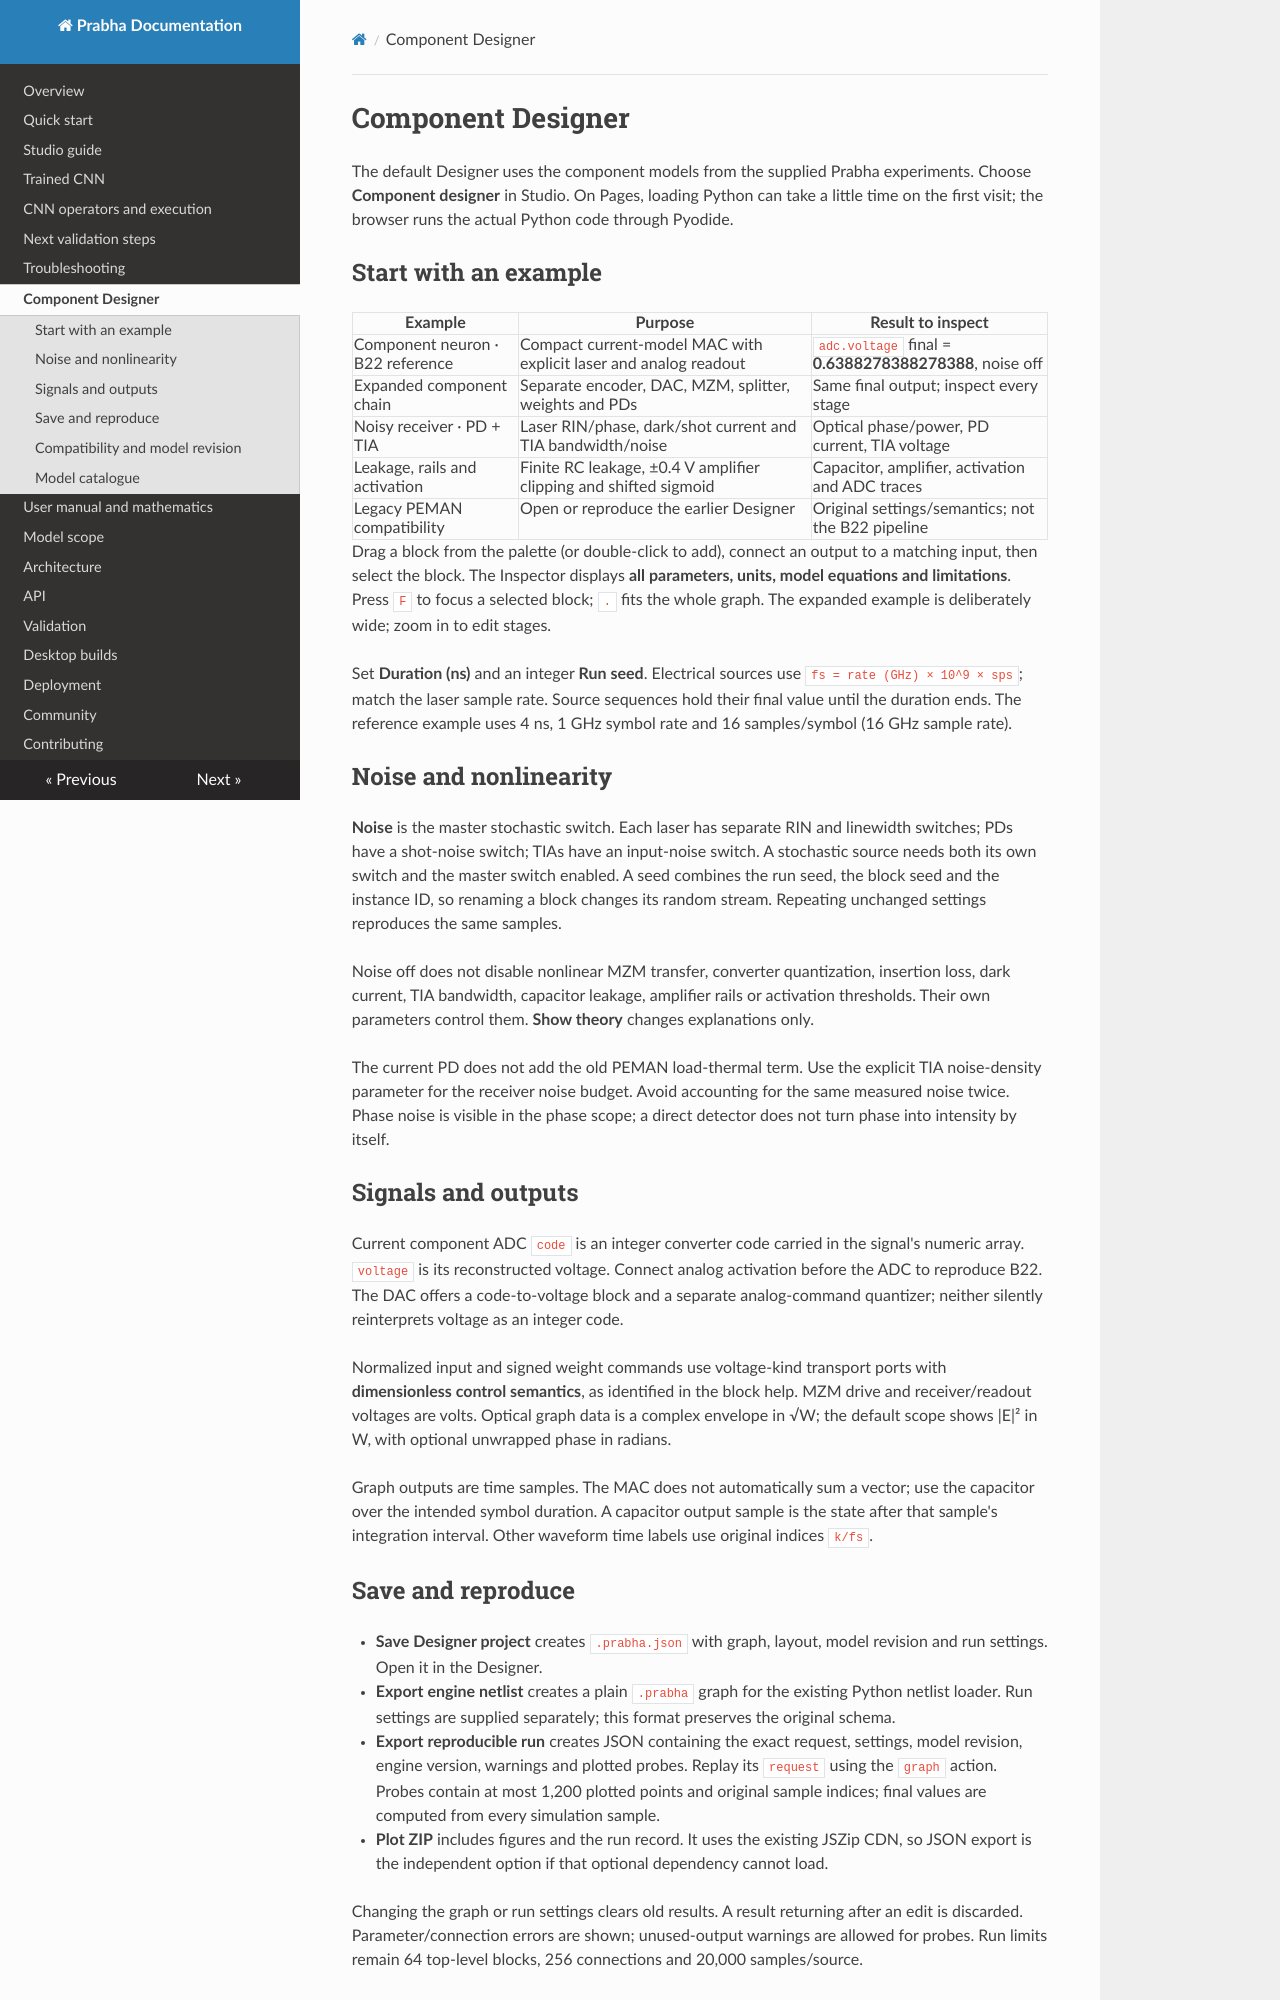

repository: Abhishek5467/Prabha · page: designer/index.html · generator: mkdocs

# Component Designer

The default Designer uses the component models from the supplied Prabha experiments. Choose **Component designer** in Studio. On Pages, loading Python can take a little time on the first visit; the browser runs the actual Python code through Pyodide.

## Start with an example

| Example | Purpose | Result to inspect |
|---|---|---|
| Component neuron · B22 reference | Compact current-model MAC with explicit laser and analog readout | `adc.voltage` final = **0.6388278388278388**, noise off |
| Expanded component chain | Separate encoder, DAC, MZM, splitter, weights and PDs | Same final output; inspect every stage |
| Noisy receiver · PD + TIA | Laser RIN/phase, dark/shot current and TIA bandwidth/noise | Optical phase/power, PD current, TIA voltage |
| Leakage, rails and activation | Finite RC leakage, ±0.4 V amplifier clipping and shifted sigmoid | Capacitor, amplifier, activation and ADC traces |
| Legacy PEMAN compatibility | Open or reproduce the earlier Designer | Original settings/semantics; not the B22 pipeline |

Drag a block from the palette (or double-click to add), connect an output to a matching input, then select the block. The Inspector displays **all parameters, units, model equations and limitations**. Press `F` to focus a selected block; `.` fits the whole graph. The expanded example is deliberately wide; zoom in to edit stages.

Set **Duration (ns)** and an integer **Run seed**. Electrical sources use `fs = rate (GHz) × 10^9 × sps`; match the laser sample rate. Source sequences hold their final value until the duration ends. The reference example uses 4 ns, 1 GHz symbol rate and 16 samples/symbol (16 GHz sample rate).

## Noise and nonlinearity

**Noise** is the master stochastic switch. Each laser has separate RIN and linewidth switches; PDs have a shot-noise switch; TIAs have an input-noise switch. A stochastic source needs both its own switch and the master switch enabled. A seed combines the run seed, the block seed and the instance ID, so renaming a block changes its random stream. Repeating unchanged settings reproduces the same samples.

Noise off does not disable nonlinear MZM transfer, converter quantization, insertion loss, dark current, TIA bandwidth, capacitor leakage, amplifier rails or activation thresholds. Their own parameters control them. **Show theory** changes explanations only.

The current PD does not add the old PEMAN load-thermal term. Use the explicit TIA noise-density parameter for the receiver noise budget. Avoid accounting for the same measured noise twice. Phase noise is visible in the phase scope; a direct detector does not turn phase into intensity by itself.

## Signals and outputs

Current component ADC `code` is an integer converter code carried in the signal's numeric array. `voltage` is its reconstructed voltage. Connect analog activation before the ADC to reproduce B22. The DAC offers a code-to-voltage block and a separate analog-command quantizer; neither silently reinterprets voltage as an integer code.

Normalized input and signed weight commands use voltage-kind transport ports with **dimensionless control semantics**, as identified in the block help. MZM drive and receiver/readout voltages are volts. Optical graph data is a complex envelope in √W; the default scope shows |E|² in W, with optional unwrapped phase in radians.

Graph outputs are time samples. The MAC does not automatically sum a vector; use the capacitor over the intended symbol duration. A capacitor output sample is the state after that sample's integration interval. Other waveform time labels use original indices `k/fs`.
